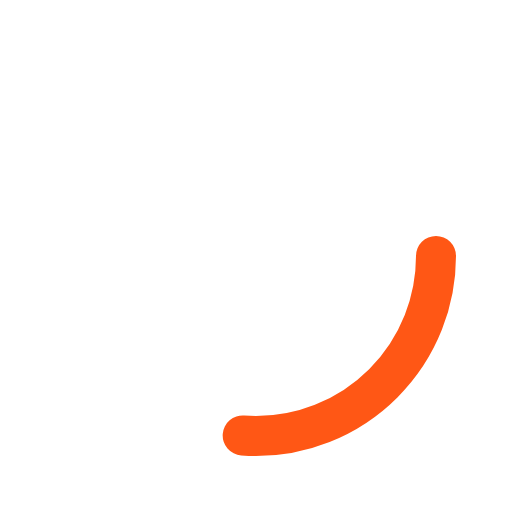
t = 0.00 s
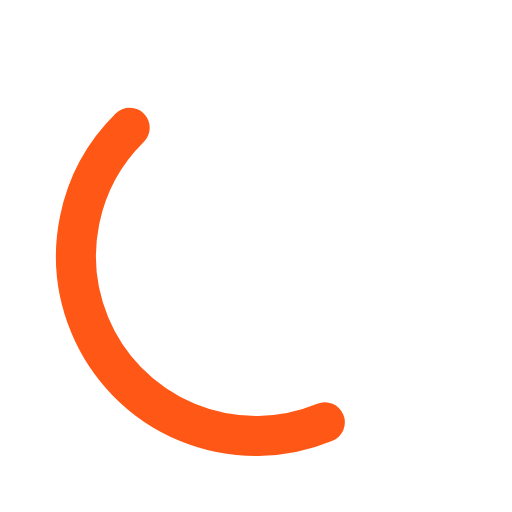
t = 0.18 s
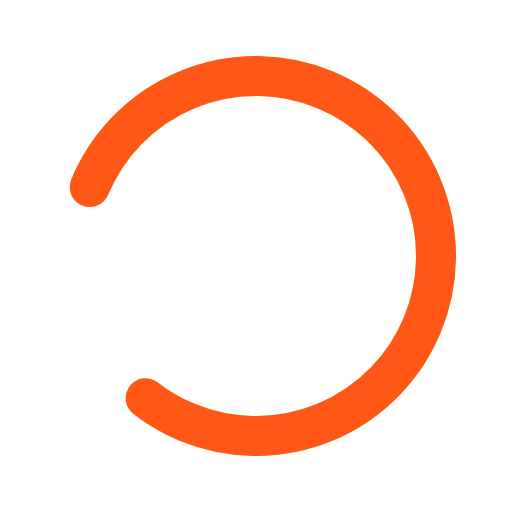
t = 0.53 s
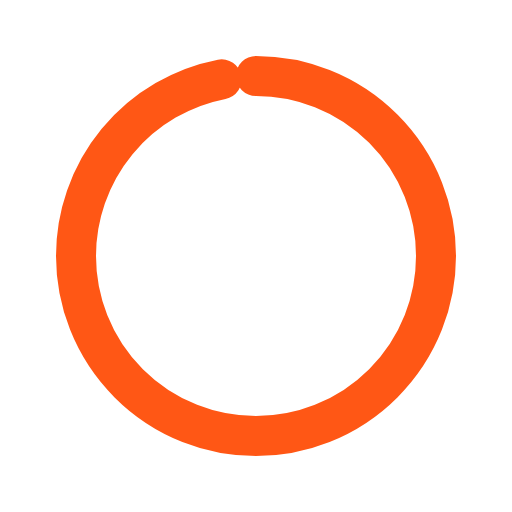
t = 0.70 s
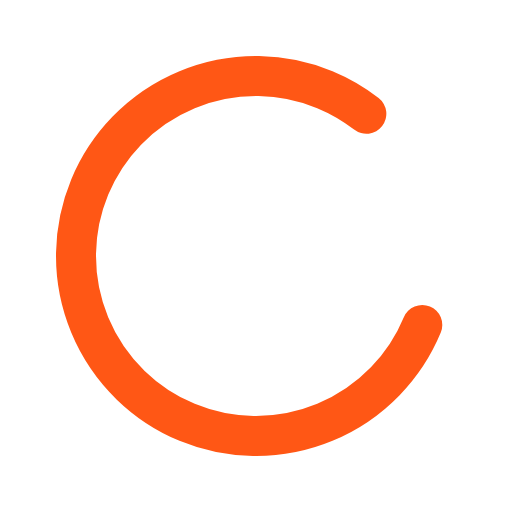
t = 0.88 s
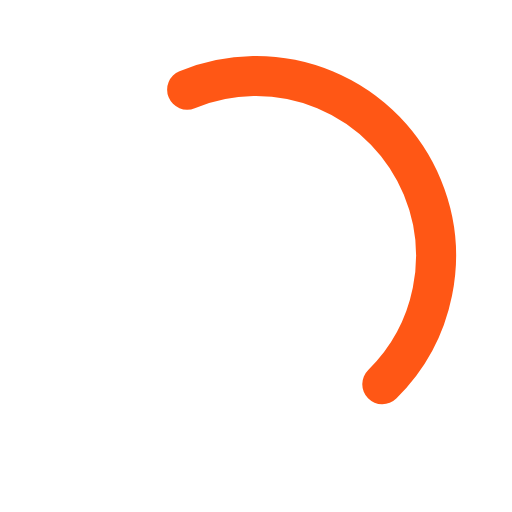
t = 1.23 s

The animated SVG that drew these frames (rendered in a browser with its animation timeline set to each time). Animation: 3 SMIL elements (animate=1,animateTransform=2); one cycle of 1.40 s, repeats indefinitely.

<svg width="16" height="16" viewBox="0 0 64 64" xmlns="http://www.w3.org/2000/svg">
  <g>
    <animateTransform
      attributeName="transform"
      type="rotate"
      values="0 32 32;270 32 32"
      begin="0s"
      dur="1.4s"
      fill="freeze"
      repeatCount="indefinite" />
    <circle
      fill="none"
      stroke="#ff5715"
      stroke-width="5"
      stroke-linecap="round"
      cx="32"
      cy="32"
      r="22.5"
      stroke-dasharray="187"
      stroke-dashoffset="610">
      <animateTransform
        attributeName="transform"
        type="rotate"
        values="0 32 32; 135 32 32; 450 32 32"
        begin="0s"
        dur="1.4s"
        fill="freeze"
        repeatCount="indefinite" />
      <animate
        attributeName="stroke-dashoffset"
        values="150; 50; 150"
        begin="0s"
        dur="1.4s"
        fill="freeze"
        repeatCount="indefinite" />
    </circle>
  </g>
</svg>
